Run: headless pygame with SDL's dummy video driver; simulated clock (each Clock.tick advances the game by its frame time, no real sleeping); random seed 0; keys injected as events and as key.get_pressed() state; mouse plan: one left click at the window centre at the start of phase 2, then a move to the lower-right quarter at the start of phase 3.
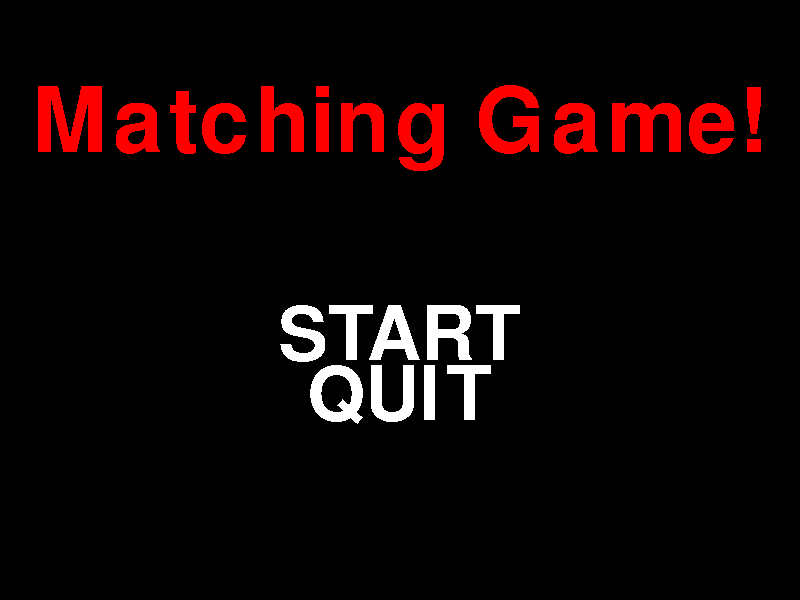
Frame 1 of 4 · flips 1–60 · no input
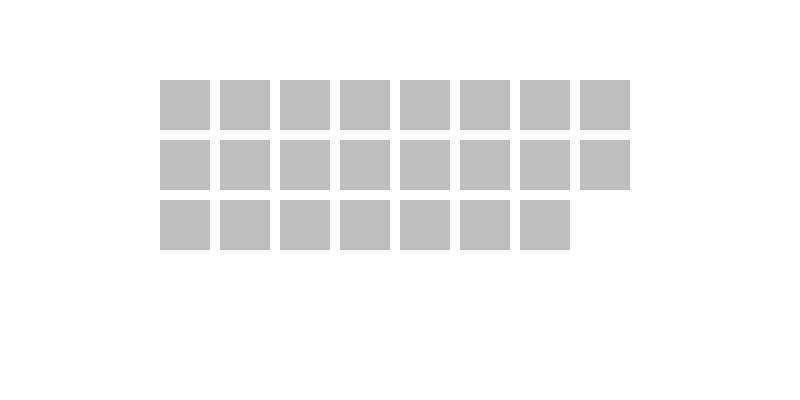
Frame 2 of 4 · flips 61–180 · clicked the window centre · tapped SPACE, RETURN · held RIGHT (→), D
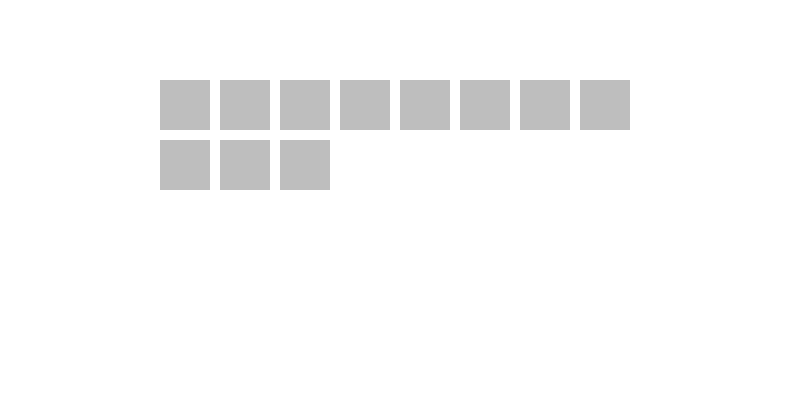
Frame 3 of 4 · flips 181–300 · moved the mouse to the lower-right quarter · held DOWN (↓), S
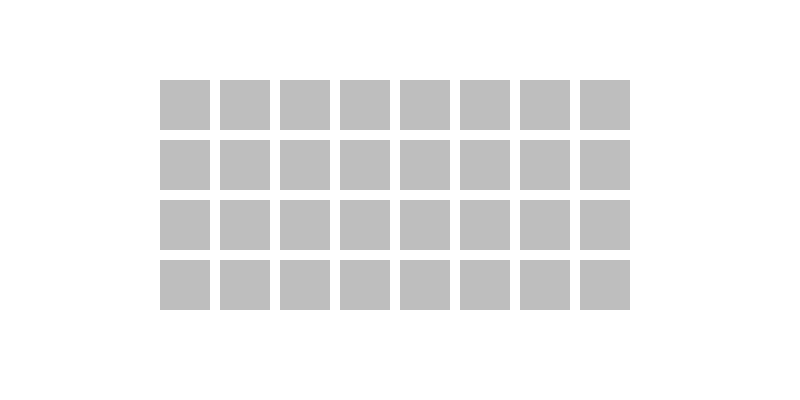
Frame 4 of 4 · flips 301–420 · held LEFT (←), A, UP (↑), W

The pygame program that drew these frames:

import pygame
from pygame.locals import *
import random
from itertools import product
from pygame.color import Color

# Initialize
pygame.init()

# Resolution
screen_width=800
screen_height=600
screen=pygame.display.set_mode((screen_width, screen_height))

# Works the text
def text_format(message, textFont, textSize, textColor):
    newFont=pygame.font.Font(textFont, textSize)
    newText=newFont.render(message, 0, textColor)

    return newText


# Colors
white=(255, 255, 255)
black=(0, 0, 0)
gray=(50, 50, 50)
red=(255, 0, 0)
green=(0, 255, 0)
blue=(0, 0, 255)
yellow=(255, 255, 0)

# Game Fonts
font = pygame.font.get_default_font()

# Main Menu
def main_menu():

    menu=True
    selected="start"

    while menu:
        for event in pygame.event.get():
            if event.type==pygame.QUIT:
                pygame.quit()
                quit()
            if event.type==pygame.KEYDOWN:
                if event.key==pygame.K_UP:
                    selected="start"
                elif event.key==pygame.K_DOWN:
                    selected="quit"
                if event.key==pygame.K_RETURN:
                    if selected=="start":
                        print("Start")
                        # initializing values
                        SCREEN_WIDTH = 800
                        SCREEN_HEIGHT = 400
                        SQUARE_SIZE = 50
                        SQUARE_GAP = 10
                        BOARD_WIDTH = 8
                        BOARD_HEIGHT = 4
                        X_MARGIN = (SCREEN_WIDTH - (BOARD_WIDTH * (SQUARE_SIZE + SQUARE_GAP))) // 2
                        Y_MARGIN = (SCREEN_HEIGHT - (BOARD_HEIGHT * (SQUARE_SIZE + SQUARE_GAP))) // 2

                        # the board size must be even due to pairs
                        assert (BOARD_HEIGHT * BOARD_WIDTH) % 2 == 0, 'The board size must be even'

                        # the shapes
                        DIAMOND = 'diamond'
                        SQUARE = 'square'
                        TRIANGLE = 'triangle'
                        CIRCLE = 'circle'

                        BGCOLOR = Color('white')


                        # reseting the shape
                        def game_won(revealed):
                            return all(all(x) for x in revealed)

                        # function at the sart of the game
                        def start_game_animation(board):
                            """Starts game by randomly showing 5 squares"""

                            coordinates = list(product(range(BOARD_HEIGHT), range(BOARD_WIDTH)))
                            random.shuffle(coordinates)

                            revealed = [[False] * BOARD_WIDTH for i in range(BOARD_HEIGHT)]

                            screen.fill(BGCOLOR)
                            draw_board(board, revealed)
                            pygame.display.update()
                            pygame.time.wait(500)

                            for sz in range(0, BOARD_HEIGHT * BOARD_WIDTH, 5):
                                l = coordinates[sz: sz + 5]
                                for x in l:
                                    revealed[x[0]][x[1]] = True
                                    draw_square(board, revealed, *x)
                                pygame.time.wait(500)
                                for x in l:
                                    revealed[x[0]][x[1]] = False
                                    draw_square(board, revealed, *x)

                        # setting up board
                        def get_random_board(shape, colors):
                            """ Generates the board by random shuffling"""

                            icons = list(product(shape, colors))
                            num_icons = BOARD_HEIGHT * BOARD_WIDTH // 2
                            icons = icons[:num_icons] * 2

                            random.shuffle(icons)
                            board = [icons[i:i + BOARD_WIDTH]
                                     for i in range(0, BOARD_HEIGHT * BOARD_WIDTH, BOARD_WIDTH)]
                            return board


                        def get_coord(x, y):
                            """ Gets the coordinates of particular square.
                                The squares are number height wise and then width wise.
                                So the x and y are interchanged."""

                            top = X_MARGIN + y * (SQUARE_SIZE + SQUARE_GAP)
                            left = Y_MARGIN + x * (SQUARE_SIZE + SQUARE_GAP)
                            return top, left


                        def draw_icon(icon, x, y):
                            """Draws the icon of (x, y) square"""

                            px, py = get_coord(x, y)
                            if icon[0] == DIAMOND:
                                pygame.draw.polygon(screen, icon[1],
                                                    ((px + SQUARE_SIZE // 2, py + 5), (px + SQUARE_SIZE - 5, py + SQUARE_SIZE // 2),
                                                     (px + SQUARE_SIZE // 2, py + SQUARE_SIZE - 5), (px + 5, py + SQUARE_SIZE // 2)))
                            elif icon[0] == SQUARE:
                                pygame.draw.rect(screen, icon[1],
                         (px + 5, py + 5, SQUARE_SIZE - 10, SQUARE_SIZE - 10))
                            elif icon[0] == TRIANGLE:
                                pygame.draw.polygon(screen, icon[1],
                                                    ((px + SQUARE_SIZE // 2, py + 5), (px + 5, py + SQUARE_SIZE - 5),
                                                     (px + SQUARE_SIZE - 5, py + SQUARE_SIZE - 5)))
                            elif icon[0] == CIRCLE:
                                pygame.draw.circle(screen, icon[1],
                                                   (px + SQUARE_SIZE // 2, py + SQUARE_SIZE // 2), SQUARE_SIZE // 2 - 5)


                        def get_pos(cx, cy):
                            """Gets the square (x, y) position  from the cartesian coordinates.
                               The squares are number height wise and then width wise.
                               So the cx and cy are interchanged."""

                            if cx < X_MARGIN or cy < Y_MARGIN:
                                return None, None

                            x = (cy - Y_MARGIN) // (SQUARE_SIZE + SQUARE_GAP)
                            y = (cx - X_MARGIN) // (SQUARE_SIZE + SQUARE_GAP)

                            if x >= BOARD_HEIGHT or y >= BOARD_WIDTH or(cx - X_MARGIN) % (SQUARE_SIZE + SQUARE_GAP) > SQUARE_SIZE or (cy - Y_MARGIN) % (SQUARE_SIZE + SQUARE_GAP) > SQUARE_SIZE:
                                return None, None
                            else:
                                return x, y

                        def draw_square(board, revealed, x, y):
                            """Draws a particular square"""

                            coords = get_coord(x, y)
                            square_rect = (*coords, SQUARE_SIZE, SQUARE_SIZE)
                            pygame.draw.rect(screen, BGCOLOR, square_rect)
                            if revealed[x][y]:
                                draw_icon(board[x][y], x, y)
                            else:
                                pygame.draw.rect(screen, Color('grey'), square_rect)
                            pygame.display.update(square_rect)

                        def draw_board(board, revealed):
                            """Draws the entire board"""

                            for x in range(BOARD_HEIGHT):
                                for y in range(BOARD_WIDTH):
                                    draw_square(board, revealed, x, y)

                        def draw_select_box(x, y):
                            """Draws the highlight box around the square"""

                            px, py = get_coord(x, y)
                            pygame.draw.rect(screen, Color('red'), (px - 5, py - 5, SQUARE_SIZE + 10, SQUARE_SIZE + 10), 5)


                        # the main function
                        def main():
                            global screen, clock

                            pygame.init()

                            screen = pygame.display.set_mode((SCREEN_WIDTH , SCREEN_HEIGHT))
                            pygame.display.set_caption('Memory Game')

                            clock = pygame.time.Clock()

                            shape = (DIAMOND, SQUARE, TRIANGLE, CIRCLE)
                            colors = (Color('brown'), Color('purple'), Color('orange'), Color('blue'))

                            # There should be enough symbols
                            assert len(shape) * len(colors) >= BOARD_HEIGHT * BOARD_WIDTH // 2,'There are not sufficient icons'

                            board = get_random_board(shape, colors)
                            revealed = [[False] * BOARD_WIDTH for i in range(BOARD_HEIGHT)]  # keeps track of visibility of square

                            mouse_x = None
                            mouse_y = None
                            mouse_clicked = False
                            first_selection = None

                            running = True
                            start_game_animation(board)

                            while running:
                                screen.fill(BGCOLOR)
                                draw_board(board, revealed)

                                for event in pygame.event.get():
                                    if event.type == pygame.QUIT:
                                        running = False
                                    elif event.type == MOUSEMOTION:
                                        mouse_x, mouse_y = pygame.mouse.get_pos()
                                    elif event.type == MOUSEBUTTONDOWN:
                                        mouse_x, mouse_y = pygame.mouse.get_pos()
                                        mouse_clicked = True

                                x, y = get_pos(mouse_x, mouse_y)

                                if x is not None and y is not None:
                                    if not revealed[x][y]:
                                        if mouse_clicked:
                                            revealed[x][y] = True
                                            draw_square(board, revealed, x, y)

                                            if first_selection is None:
                                                first_selection = (x, y)
                                            else:
                                                pygame.time.wait(1000)
                                                if board[x][y] != board[first_selection[0]][first_selection[1]]:
                                                    revealed[x][y] = False
                                                    revealed[first_selection[0]][first_selection[1]] = False
                                                first_selection = None

                                            if game_won(revealed):
                                                board = get_random_board(shape, colors)
                                                revealed = [[False] * BOARD_WIDTH for i in range(BOARD_HEIGHT)]
                                                start_game_animation(board)

                                        else:
                                            draw_select_box(x, y)

                                mouse_clicked = False
                                pygame.display.update()

                            else:
                               pygame.quit()
                               quit()
       

                        if __name__ == '__main__':
                            main()
                            
                    if selected=="quit":
                        pygame.quit()
                        quit()


        # Code that makes up what is said on the main menu
        screen.fill(black)
        title=text_format("Matching Game!", font, 90, red)
        if selected=="start":
            text_start=text_format("START", font, 75, white)
        else:
            text_start = text_format("START", font, 75, white)
        if selected=="quit":
            text_quit=text_format("QUIT", font, 75, white)
        else:
            text_quit = text_format("QUIT", font, 75, white)

        title_rect=title.get_rect()
        start_rect=text_start.get_rect()
        quit_rect=text_quit.get_rect()

        # Main Menu Text
        screen.blit(title, (screen_width/2 - (title_rect[2]/2), 80))
        screen.blit(text_start, (screen_width/2 - (start_rect[2]/2), 300))
        screen.blit(text_quit, (screen_width/2 - (quit_rect[2]/2), 360))
        pygame.display.update()
        pygame.display.set_caption("Menu")

#Initialize the Game
main_menu()
pygame.quit()
quit()
